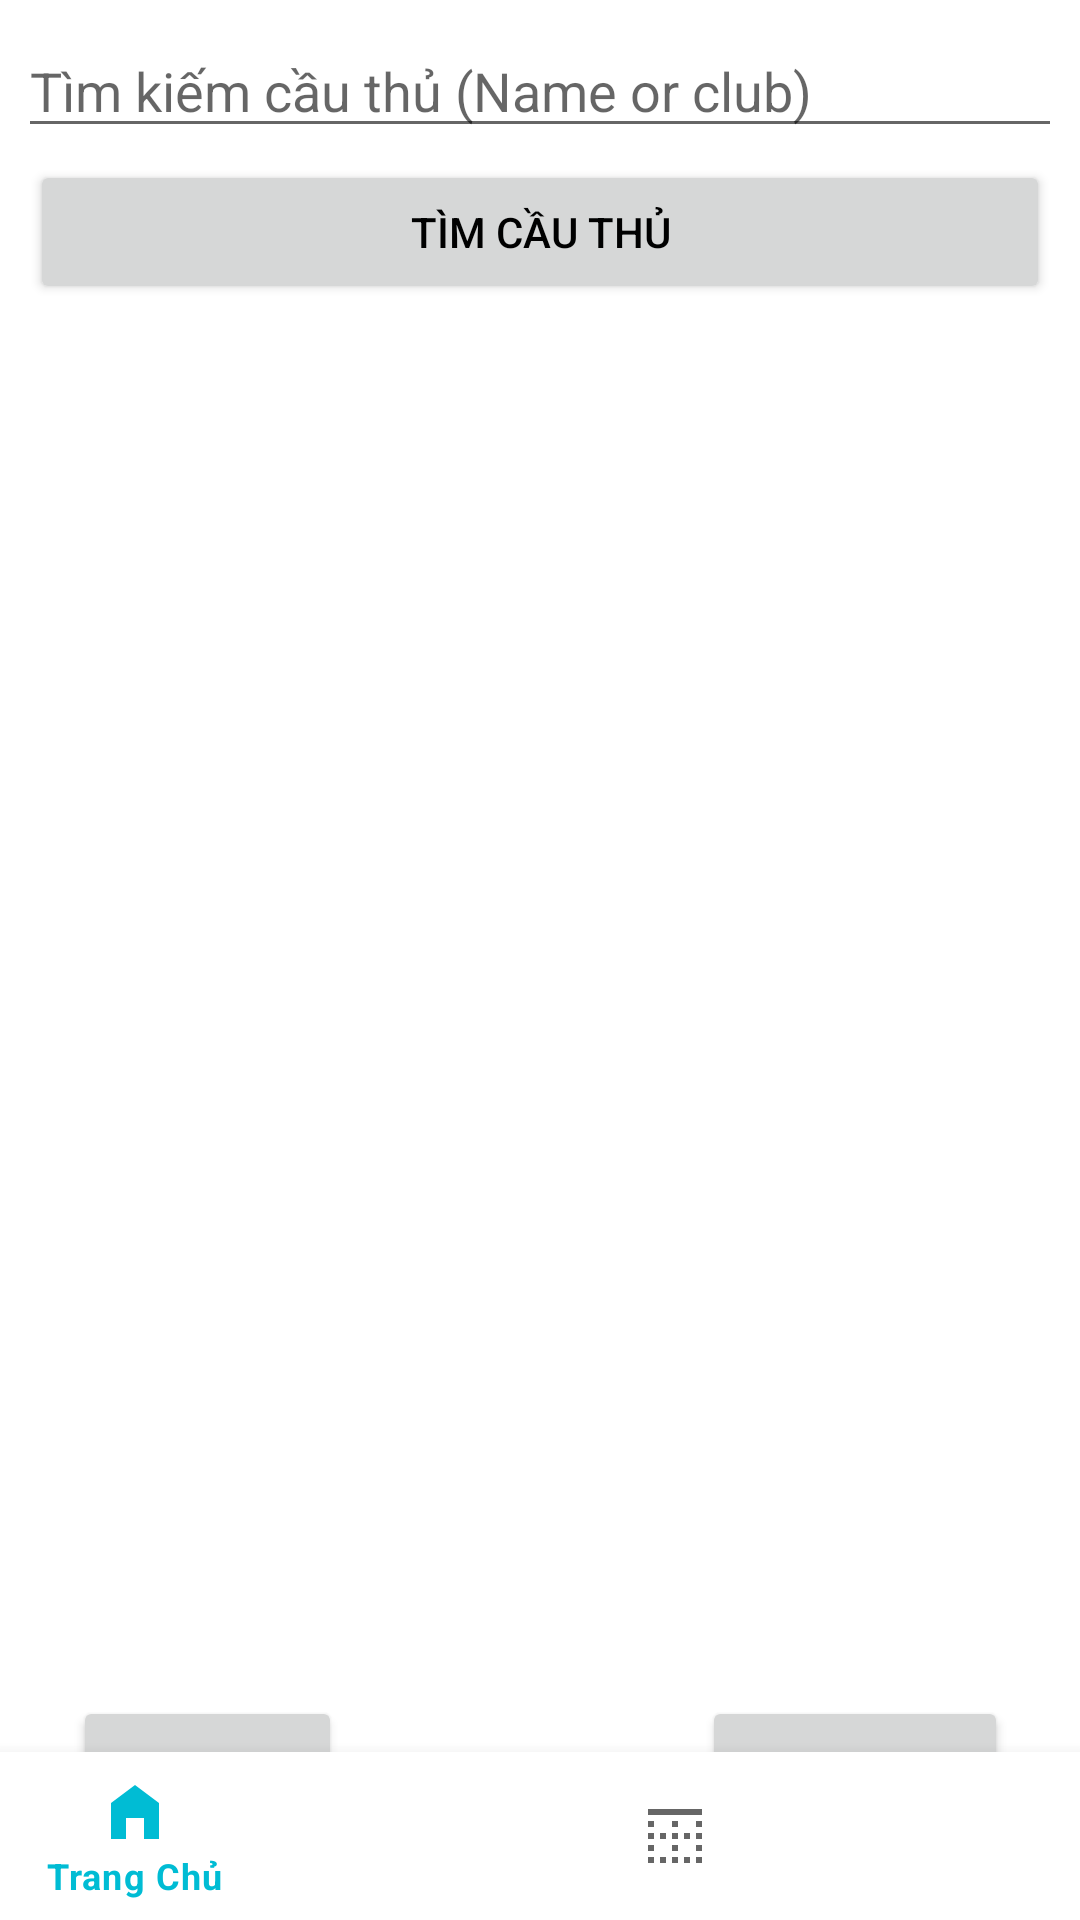

Reconstruct the res/layout file that produces this screen, plus the resources it refers to.
<!-- AndroidManifest.xml: application theme Theme.FootBallQuizz -->
<!-- res/layout/activity_admin.xml -->
<?xml version="1.0" encoding="utf-8"?>
<androidx.constraintlayout.widget.ConstraintLayout xmlns:android="http://schemas.android.com/apk/res/android"
    xmlns:app="http://schemas.android.com/apk/res-auto"
    xmlns:tools="http://schemas.android.com/tools"
    android:layout_width="match_parent"
    android:layout_height="match_parent">

  <EditText
      android:id="@+id/searchPlayerEditText"
      android:layout_width="0dp"
      android:layout_height="wrap_content"
      android:layout_marginStart="6dp"
      android:layout_marginTop="8dp"
      android:layout_marginEnd="6dp"
      android:hint="Tìm kiếm cầu thủ (Name or club)"
      app:layout_constraintEnd_toEndOf="parent"
      app:layout_constraintHorizontal_bias="0.0"
      app:layout_constraintStart_toStartOf="parent"
      app:layout_constraintTop_toTopOf="parent" />

  <Button
      android:id="@+id/prevPageButton"
      android:layout_width="wrap_content"
      android:layout_height="wrap_content"
      android:layout_marginStart="60dp"
      android:layout_marginTop="464dp"
      android:layout_marginEnd="60dp"
      android:text="Previous"
      app:layout_constraintEnd_toStartOf="@+id/nextPageButton"
      app:layout_constraintStart_toStartOf="parent"
      app:layout_constraintTop_toBottomOf="@+id/addPlayerButton" />

  <Button
      android:id="@+id/nextPageButton"
      android:layout_width="102dp"
      android:layout_height="49dp"
      android:layout_marginStart="60dp"
      android:layout_marginTop="464dp"
      android:layout_marginEnd="60dp"
      android:text="Next"
      app:layout_constraintEnd_toEndOf="parent"
      app:layout_constraintStart_toEndOf="@+id/prevPageButton"
      app:layout_constraintTop_toBottomOf="@+id/addPlayerButton" />

  <Button
      android:id="@+id/addPlayerButton"
      android:layout_width="0dp"
      android:layout_height="wrap_content"
      android:layout_marginStart="10dp"
      android:layout_marginTop="4dp"
      android:layout_marginEnd="10dp"
      android:text="Tìm cầu thủ"
      app:layout_constraintEnd_toEndOf="parent"
      app:layout_constraintHorizontal_bias="0.0"
      app:layout_constraintStart_toStartOf="parent"
      app:layout_constraintTop_toBottomOf="@+id/searchPlayerEditText" />

  <androidx.recyclerview.widget.RecyclerView
      android:id="@+id/playersRecyclerView"
      android:layout_width="378dp"
      android:layout_height="463dp"
      android:layout_marginStart="5dp"
      android:layout_marginEnd="10dp"
      app:layout_constraintBottom_toTopOf="@+id/admin_bottom_navigation"
      app:layout_constraintEnd_toEndOf="parent"
      app:layout_constraintHorizontal_bias="0.611"
      app:layout_constraintStart_toStartOf="parent"
      app:layout_constraintTop_toBottomOf="@+id/addPlayerButton"
      app:layout_constraintVertical_bias="0.0" />

  <com.google.android.material.bottomnavigation.BottomNavigationView
      android:id="@+id/admin_bottom_navigation"
      android:layout_width="match_parent"
      android:layout_height="wrap_content"
      app:layout_constraintBottom_toBottomOf="parent"
      app:menu="@menu/admin_menu"
      tools:layout_editor_absoluteX="16dp" />

  <TextView
      android:id="@+id/pageNumberTextView"
      android:layout_width="wrap_content"
      android:layout_height="wrap_content"
      android:layout_marginStart="130dp"
      android:layout_marginTop="20dp"
      android:text="Page 1"
      android:textAlignment="center"
      app:layout_constraintEnd_toStartOf="@+id/nextPageButton"
      app:layout_constraintHorizontal_bias="0.562"
      app:layout_constraintStart_toStartOf="parent"
      app:layout_constraintTop_toBottomOf="@+id/playersRecyclerView" />

</androidx.constraintlayout.widget.ConstraintLayout>
<!-- resources referenced by this layout -->
<resources>
  <style name="Theme.FootBallQuizz" parent="Base.Theme.FootBallQuizz" />
  <style name="Base.Theme.FootBallQuizz" parent="Theme.MaterialComponents.DayNight.NoActionBar">
          
          <item name="colorPrimary">@color/colorPrimary</item>
          <item name="colorPrimaryDark">@color/colorPrimaryDark</item>
          <item name="colorAccent">@color/colorAccent</item>
          <item name="android:background">#FFFFFF</item> 
          <item name="android:textColor">#000000</item> 
      </style>
  <color name="colorPrimary">#00bcd4</color>
  <color name="colorPrimaryDark">#0097a7</color>
  <color name="colorAccent">#f2fe71</color>
</resources>
